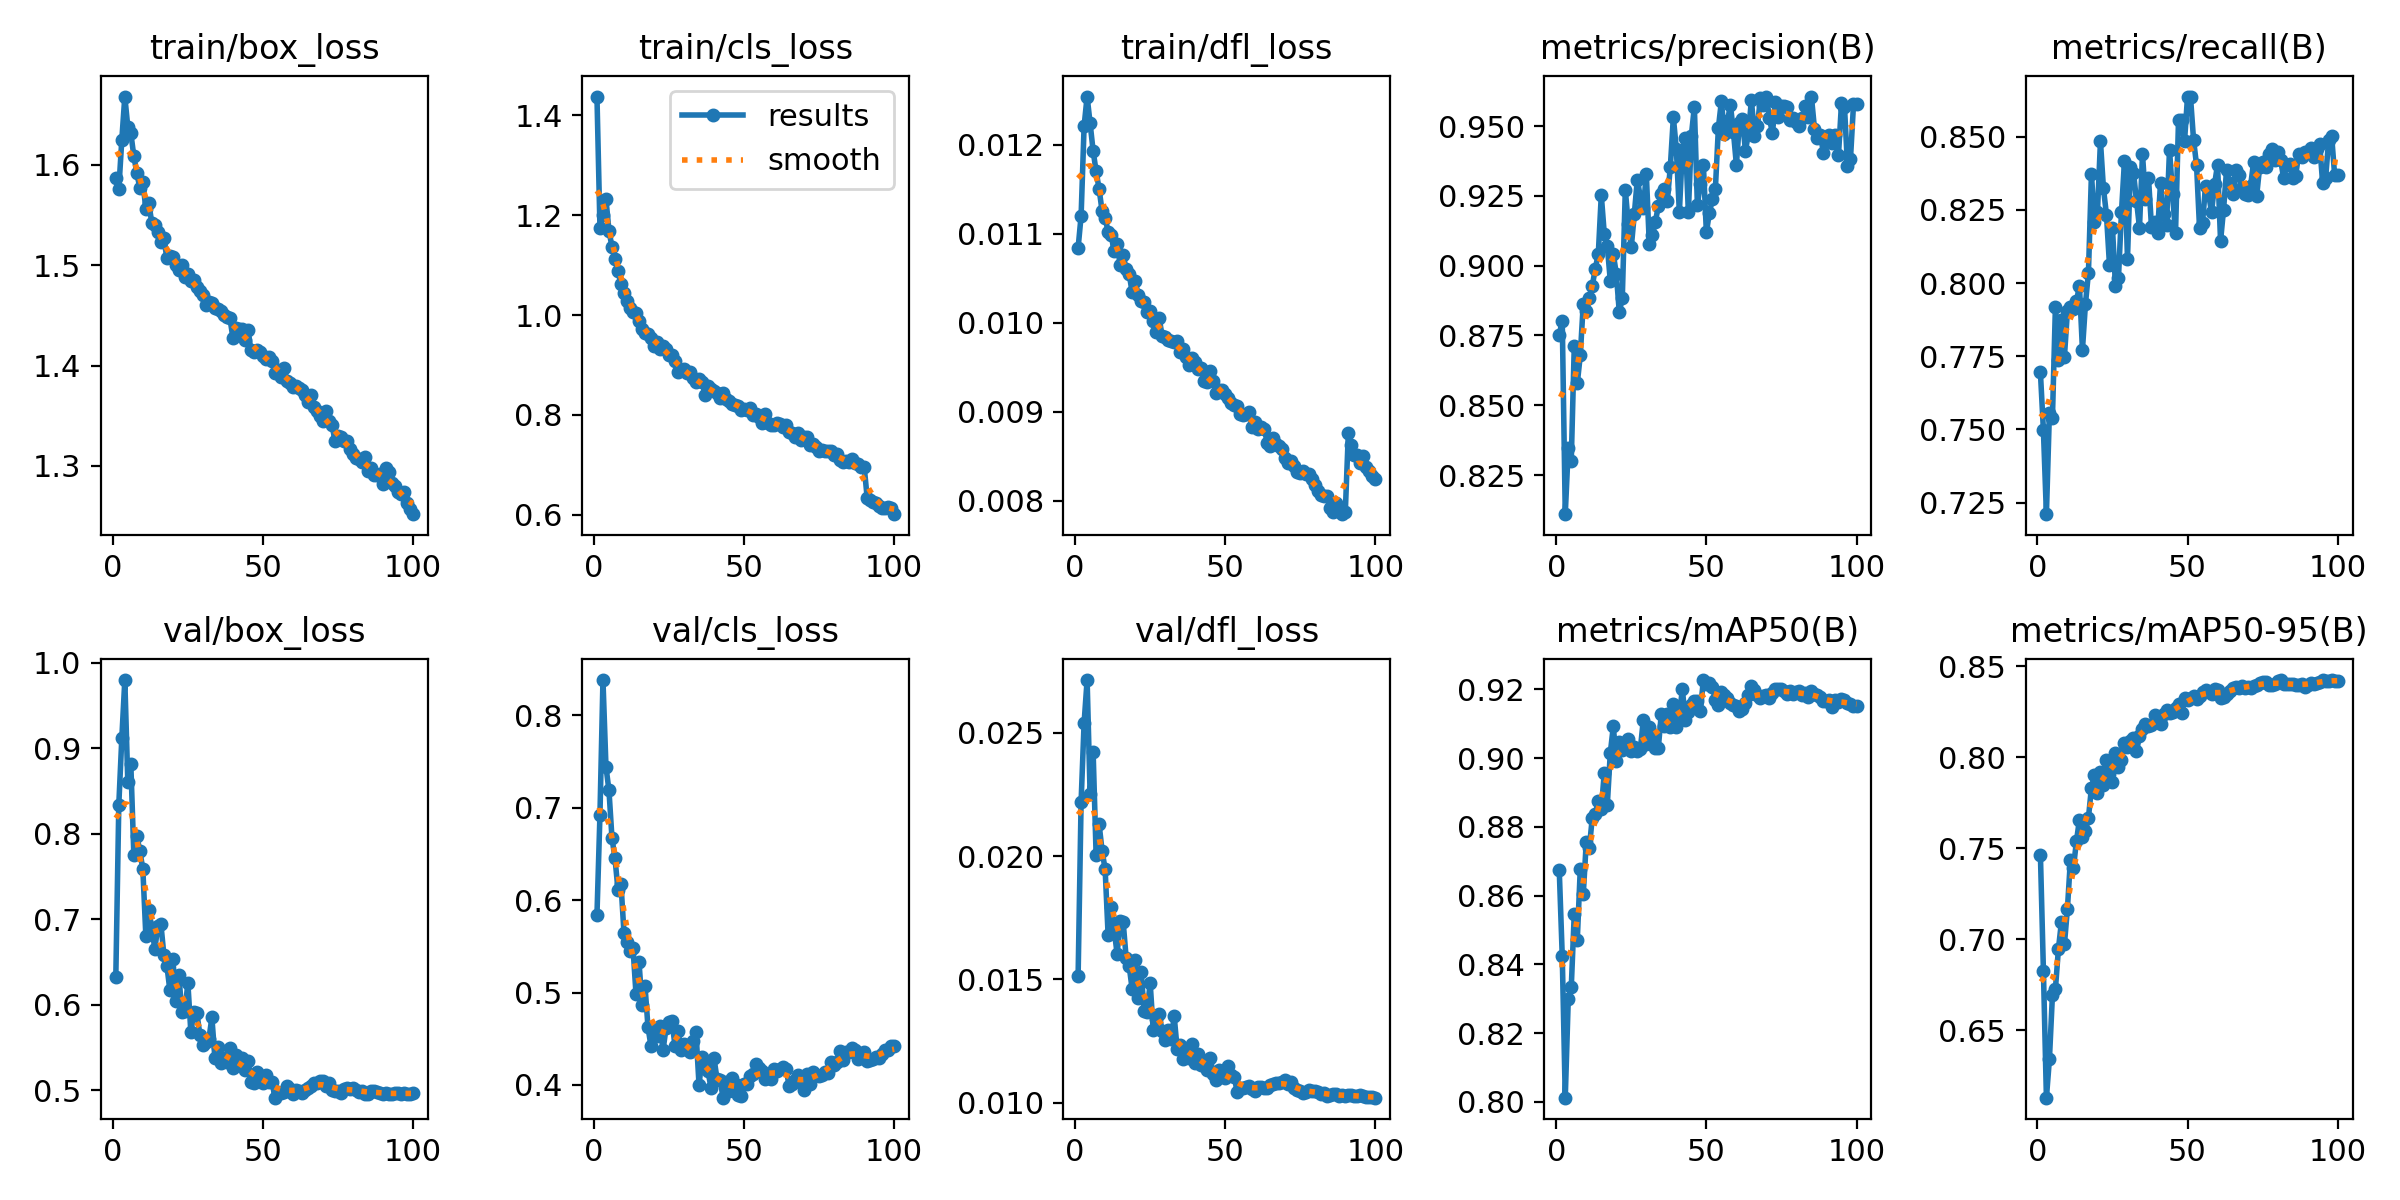

The table this chart was drawn from, first rows:
epoch, time, train/box_loss, train/cls_loss, train/dfl_loss, metrics/precision(B), metrics/recall(B), metrics/mAP50(B), metrics/mAP50-95(B), val/box_loss, val/cls_loss, val/dfl_loss, lr/pg0, lr/pg1, lr/pg2, lr/pg3, lr/pg4, lr/pg5, lr/pg6, lr/pg7
1, 405, 1.587, 1.438, 0.01084, 0.8753, 0.7695, 0.8674, 0.7465, 0.6319, 0.584, 0.01512, 0.009996, 0.003332, 0.009996, 0.003332, 0.009996, 0.003332, 0.009996, 0.003332
2, 713.3, 1.576, 1.175, 0.0112, 0.8802, 0.7498, 0.8423, 0.6827, 0.834, 0.6927, 0.02221, 0.0198, 0.006599, 0.0198, 0.006599, 0.0198, 0.006599, 0.0198, 0.006599
3, 995.5, 1.625, 1.199, 0.01221, 0.811, 0.7211, 0.8012, 0.613, 0.9116, 0.8383, 0.02541, 0.0294, 0.009801, 0.0294, 0.009801, 0.0294, 0.009801, 0.0294, 0.009801
4, 1254, 1.668, 1.232, 0.01254, 0.8346, 0.7557, 0.8299, 0.634, 0.9796, 0.7445, 0.02714, 0.02911, 0.009703, 0.02911, 0.009703, 0.02911, 0.009703, 0.02911, 0.009703
5, 1551, 1.638, 1.169, 0.01224, 0.8301, 0.7538, 0.8333, 0.6691, 0.86, 0.7189, 0.0225, 0.02881, 0.009604, 0.02881, 0.009604, 0.02881, 0.009604, 0.02881, 0.009604
6, 1835, 1.632, 1.137, 0.01193, 0.8712, 0.7919, 0.8547, 0.6726, 0.8818, 0.6674, 0.02424, 0.02851, 0.009505, 0.02851, 0.009505, 0.02851, 0.009505, 0.02851, 0.009505
7, 2116, 1.609, 1.112, 0.0117, 0.8578, 0.7737, 0.847, 0.6947, 0.7753, 0.6455, 0.02004, 0.02822, 0.009406, 0.02822, 0.009406, 0.02822, 0.009406, 0.02822, 0.009406
8, 2399, 1.592, 1.088, 0.0115, 0.8678, 0.7874, 0.8677, 0.7094, 0.7974, 0.6113, 0.02129, 0.02792, 0.009307, 0.02792, 0.009307, 0.02792, 0.009307, 0.02792, 0.009307
9, 2680, 1.577, 1.062, 0.01125, 0.8864, 0.7749, 0.8603, 0.6972, 0.7796, 0.6177, 0.0202, 0.02762, 0.009208, 0.02762, 0.009208, 0.02762, 0.009208, 0.02762, 0.009208
10, 2962, 1.583, 1.044, 0.01118, 0.8837, 0.7904, 0.8757, 0.7168, 0.7587, 0.5648, 0.01947, 0.02733, 0.009109, 0.02733, 0.009109, 0.02733, 0.009109, 0.02733, 0.009109
11, 3242, 1.556, 1.028, 0.01102, 0.8882, 0.7919, 0.8738, 0.7438, 0.6808, 0.5545, 0.01678, 0.02703, 0.00901, 0.02703, 0.00901, 0.02703, 0.00901, 0.02703, 0.00901
12, 3520, 1.562, 1.015, 0.01099, 0.8927, 0.791, 0.8826, 0.7393, 0.7106, 0.5455, 0.01792, 0.02673, 0.008911, 0.02673, 0.008911, 0.02673, 0.008911, 0.02673, 0.008911
13, 3803, 1.542, 1.007, 0.0108, 0.899, 0.7937, 0.8837, 0.7538, 0.6896, 0.5486, 0.01701, 0.02644, 0.008812, 0.02644, 0.008812, 0.02644, 0.008812, 0.02644, 0.008812
14, 4085, 1.54, 1.004, 0.01088, 0.9041, 0.7991, 0.8876, 0.7657, 0.6649, 0.4987, 0.01603, 0.02614, 0.008713, 0.02614, 0.008713, 0.02614, 0.008713, 0.02614, 0.008713
15, 4366, 1.533, 0.9872, 0.01065, 0.9253, 0.7772, 0.8851, 0.7564, 0.692, 0.5336, 0.01737, 0.02584, 0.008614, 0.02584, 0.008614, 0.02584, 0.008614, 0.02584, 0.008614
16, 4648, 1.523, 0.9723, 0.01076, 0.9113, 0.7928, 0.8958, 0.7597, 0.6948, 0.4871, 0.01734, 0.02555, 0.008515, 0.02555, 0.008515, 0.02555, 0.008515, 0.02555, 0.008515
17, 4929, 1.527, 0.9644, 0.0106, 0.907, 0.8036, 0.8864, 0.7667, 0.6585, 0.5073, 0.01587, 0.02525, 0.008416, 0.02525, 0.008416, 0.02525, 0.008416, 0.02525, 0.008416
18, 5211, 1.507, 0.9616, 0.01055, 0.8946, 0.8373, 0.9015, 0.7832, 0.6457, 0.4625, 0.01555, 0.02495, 0.008317, 0.02495, 0.008317, 0.02495, 0.008317, 0.02495, 0.008317
19, 5493, 1.509, 0.9542, 0.01034, 0.9042, 0.8207, 0.9092, 0.79, 0.6171, 0.442, 0.0146, 0.02465, 0.008218, 0.02465, 0.008218, 0.02465, 0.008218, 0.02465, 0.008218
20, 5774, 1.508, 0.9385, 0.01047, 0.8971, 0.8242, 0.8992, 0.7801, 0.6537, 0.4596, 0.01578, 0.02436, 0.008119, 0.02436, 0.008119, 0.02436, 0.008119, 0.02436, 0.008119
21, 6052, 1.5, 0.9468, 0.01031, 0.8833, 0.8484, 0.9047, 0.7919, 0.6044, 0.4528, 0.01426, 0.02406, 0.00802, 0.02406, 0.00802, 0.02406, 0.00802, 0.02406, 0.00802
22, 6334, 1.495, 0.9319, 0.01024, 0.8886, 0.8323, 0.9023, 0.7846, 0.6342, 0.4637, 0.01529, 0.02376, 0.007921, 0.02376, 0.007921, 0.02376, 0.007921, 0.02376, 0.007921
23, 6614, 1.5, 0.9384, 0.01023, 0.9272, 0.8233, 0.9032, 0.7987, 0.591, 0.4374, 0.0137, 0.02347, 0.007822, 0.02347, 0.007822, 0.02347, 0.007822, 0.02347, 0.007822
24, 6895, 1.488, 0.9318, 0.01012, 0.9148, 0.8063, 0.9054, 0.7907, 0.592, 0.4615, 0.01369, 0.02317, 0.007723, 0.02317, 0.007723, 0.02317, 0.007723, 0.02317, 0.007723
25, 7174, 1.491, 0.9199, 0.01013, 0.9067, 0.8188, 0.902, 0.7863, 0.6252, 0.4686, 0.01486, 0.02287, 0.007624, 0.02287, 0.007624, 0.02287, 0.007624, 0.02287, 0.007624
26, 7452, 1.485, 0.9189, 0.01002, 0.9185, 0.7991, 0.9031, 0.8022, 0.5674, 0.469, 0.01296, 0.02258, 0.007525, 0.02258, 0.007525, 0.02258, 0.007525, 0.02258, 0.007525
27, 7735, 1.485, 0.9081, 0.0099, 0.9308, 0.8018, 0.9021, 0.7948, 0.5912, 0.442, 0.01341, 0.02228, 0.007426, 0.02228, 0.007426, 0.02228, 0.007426, 0.02228, 0.007426
28, 8015, 1.479, 0.8862, 0.01005, 0.9245, 0.8242, 0.9025, 0.7986, 0.5904, 0.4583, 0.01358, 0.02198, 0.007327, 0.02198, 0.007327, 0.02198, 0.007327, 0.02198, 0.007327
29, 8295, 1.474, 0.8902, 0.00985, 0.9205, 0.8417, 0.9112, 0.8079, 0.565, 0.4377, 0.01291, 0.02168, 0.007228, 0.02168, 0.007228, 0.02168, 0.007228, 0.02168, 0.007228
30, 8574, 1.47, 0.8919, 0.00984, 0.9327, 0.8083, 0.9041, 0.8054, 0.5525, 0.4447, 0.01252, 0.02139, 0.007129, 0.02139, 0.007129, 0.02139, 0.007129, 0.02139, 0.007129
31, 8856, 1.46, 0.8845, 0.00981, 0.9076, 0.8395, 0.9089, 0.8089, 0.5561, 0.4388, 0.01294, 0.02109, 0.00703, 0.02109, 0.00703, 0.02109, 0.00703, 0.02109, 0.00703
32, 9140, 1.464, 0.8867, 0.0098, 0.9109, 0.8377, 0.9071, 0.8106, 0.5597, 0.4356, 0.01258, 0.02079, 0.006931, 0.02079, 0.006931, 0.02079, 0.006931, 0.02079, 0.006931
33, 9421, 1.462, 0.8736, 0.00978, 0.9157, 0.8282, 0.9029, 0.8031, 0.585, 0.4473, 0.0135, 0.0205, 0.006832, 0.0205, 0.006832, 0.0205, 0.006832, 0.0205, 0.006832
34, 9702, 1.457, 0.8662, 0.0098, 0.9213, 0.8189, 0.903, 0.8117, 0.5376, 0.4568, 0.01217, 0.0202, 0.006733, 0.0202, 0.006733, 0.0202, 0.006733, 0.0202, 0.006733
35, 9983, 1.456, 0.8709, 0.00967, 0.9255, 0.8439, 0.913, 0.8152, 0.55, 0.3998, 0.01233, 0.0199, 0.006634, 0.0199, 0.006634, 0.0199, 0.006634, 0.0199, 0.006634
36, 10264, 1.454, 0.8653, 0.00971, 0.9276, 0.8287, 0.9093, 0.8182, 0.5313, 0.4305, 0.01178, 0.01961, 0.006535, 0.01961, 0.006535, 0.01961, 0.006535, 0.01961, 0.006535
37, 10546, 1.45, 0.8405, 0.00962, 0.9233, 0.8359, 0.9127, 0.8172, 0.5377, 0.4205, 0.01209, 0.01931, 0.006436, 0.01931, 0.006436, 0.01931, 0.006436, 0.01931, 0.006436
38, 10826, 1.448, 0.8579, 0.00952, 0.9355, 0.8192, 0.9091, 0.8176, 0.5332, 0.4148, 0.01179, 0.01901, 0.006337, 0.01901, 0.006337, 0.01901, 0.006337, 0.01901, 0.006337
39, 11106, 1.447, 0.8515, 0.0096, 0.9531, 0.8208, 0.9157, 0.8229, 0.5488, 0.3965, 0.01239, 0.01871, 0.006238, 0.01871, 0.006238, 0.01871, 0.006238, 0.01871, 0.006238
40, 11385, 1.428, 0.8471, 0.00956, 0.9417, 0.817, 0.9091, 0.8194, 0.5258, 0.4287, 0.01159, 0.01842, 0.006139, 0.01842, 0.006139, 0.01842, 0.006139, 0.01842, 0.006139
41, 11666, 1.437, 0.8446, 0.00948, 0.919, 0.8341, 0.9125, 0.8181, 0.5409, 0.4063, 0.01199, 0.01812, 0.00604, 0.01812, 0.00604, 0.01812, 0.00604, 0.01812, 0.00604
42, 11946, 1.436, 0.8336, 0.00949, 0.9415, 0.8235, 0.92, 0.8239, 0.5296, 0.4059, 0.01154, 0.01782, 0.005941, 0.01782, 0.005941, 0.01782, 0.005941, 0.01782, 0.005941
43, 12225, 1.436, 0.8438, 0.00935, 0.9456, 0.8197, 0.9111, 0.8256, 0.5372, 0.3863, 0.01169, 0.01753, 0.005842, 0.01753, 0.005842, 0.01753, 0.005842, 0.01753, 0.005842
44, 12504, 1.426, 0.832, 0.00933, 0.9191, 0.8455, 0.9134, 0.8241, 0.5238, 0.4037, 0.01134, 0.01723, 0.005743, 0.01723, 0.005743, 0.01723, 0.005743, 0.01723, 0.005743
45, 12785, 1.436, 0.8282, 0.00946, 0.9466, 0.8305, 0.9154, 0.8247, 0.5341, 0.3936, 0.01181, 0.01693, 0.005644, 0.01693, 0.005644, 0.01693, 0.005644, 0.01693, 0.005644
46, 13066, 1.415, 0.8225, 0.00935, 0.9569, 0.817, 0.9165, 0.8269, 0.5093, 0.4081, 0.01118, 0.01664, 0.005545, 0.01664, 0.005545, 0.01664, 0.005545, 0.01664, 0.005545
47, 13347, 1.414, 0.8191, 0.00921, 0.9218, 0.8558, 0.9165, 0.829, 0.5078, 0.4009, 0.0109, 0.01634, 0.005446, 0.01634, 0.005446, 0.01634, 0.005446, 0.01634, 0.005446
48, 13626, 1.416, 0.8181, 0.00925, 0.9293, 0.8556, 0.9138, 0.8241, 0.5207, 0.3886, 0.01133, 0.01604, 0.005347, 0.01604, 0.005347, 0.01604, 0.005347, 0.01604, 0.005347
49, 13908, 1.413, 0.8096, 0.00925, 0.9361, 0.8484, 0.9227, 0.8327, 0.5138, 0.3876, 0.01107, 0.01574, 0.005248, 0.01574, 0.005248, 0.01574, 0.005248, 0.01574, 0.005248
50, 14190, 1.41, 0.8114, 0.0092, 0.9119, 0.8637, 0.9216, 0.8311, 0.5084, 0.4008, 0.01098, 0.01545, 0.005149, 0.01545, 0.005149, 0.01545, 0.005149, 0.01545, 0.005149
51, 14470, 1.407, 0.8098, 0.00916, 0.9189, 0.8634, 0.9218, 0.8323, 0.518, 0.4006, 0.01147, 0.01515, 0.00505, 0.01515, 0.00505, 0.01515, 0.00505, 0.01515, 0.00505
52, 14750, 1.409, 0.8131, 0.0091, 0.9239, 0.849, 0.9207, 0.8335, 0.5099, 0.4101, 0.01113, 0.01485, 0.004951, 0.01485, 0.004951, 0.01485, 0.004951, 0.01485, 0.004951
53, 15029, 1.404, 0.7997, 0.00908, 0.9276, 0.8404, 0.9168, 0.8319, 0.51, 0.4123, 0.01103, 0.01456, 0.004852, 0.01456, 0.004852, 0.01456, 0.004852, 0.01456, 0.004852
54, 15310, 1.393, 0.8018, 0.00906, 0.9493, 0.8188, 0.9155, 0.8337, 0.4912, 0.4224, 0.01044, 0.01426, 0.004753, 0.01426, 0.004753, 0.01426, 0.004753, 0.01426, 0.004753
55, 15592, 1.396, 0.7966, 0.00897, 0.9589, 0.8206, 0.9193, 0.8356, 0.4978, 0.4181, 0.01061, 0.01396, 0.004654, 0.01396, 0.004654, 0.01396, 0.004654, 0.01396, 0.004654
56, 15873, 1.389, 0.7833, 0.00896, 0.9471, 0.8332, 0.9184, 0.8368, 0.4972, 0.4155, 0.01058, 0.01367, 0.004555, 0.01367, 0.004555, 0.01367, 0.004555, 0.01367, 0.004555
57, 16152, 1.398, 0.8017, 0.00897, 0.9516, 0.8305, 0.9176, 0.8358, 0.4978, 0.4067, 0.01062, 0.01337, 0.004456, 0.01337, 0.004456, 0.01337, 0.004456, 0.01337, 0.004456
58, 16433, 1.385, 0.7846, 0.009, 0.9576, 0.8242, 0.916, 0.8349, 0.5049, 0.4082, 0.01068, 0.01307, 0.004357, 0.01307, 0.004357, 0.01307, 0.004357, 0.01307, 0.004357
59, 16714, 1.383, 0.7794, 0.00883, 0.948, 0.8337, 0.9154, 0.8373, 0.5015, 0.4068, 0.01055, 0.01277, 0.004258, 0.01277, 0.004258, 0.01277, 0.004258, 0.01277, 0.004258
60, 16995, 1.379, 0.7806, 0.00889, 0.9361, 0.8404, 0.9151, 0.8371, 0.4958, 0.4178, 0.01046, 0.01248, 0.004159, 0.01248, 0.004159, 0.01248, 0.004159, 0.01248, 0.004159
... 40 more rows
